Run: headless pygame with SDL's dummy video driver; simulated clock (each Clock.tick advances the game by its frame time, no real sleeping); random seed 0; keys injected as events and as key.get_pressed() state; no mouse input.
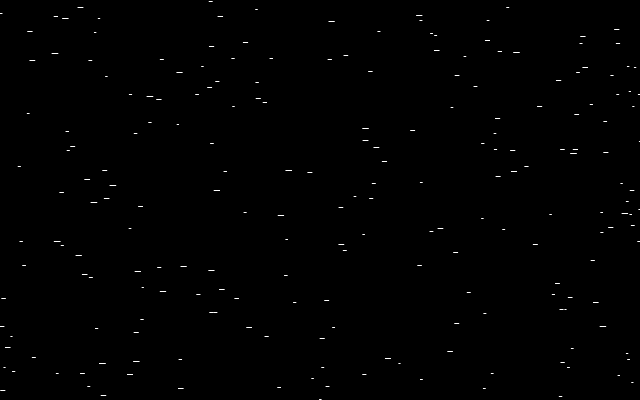
Frame 1 of 4 · flips 1–60 · no input
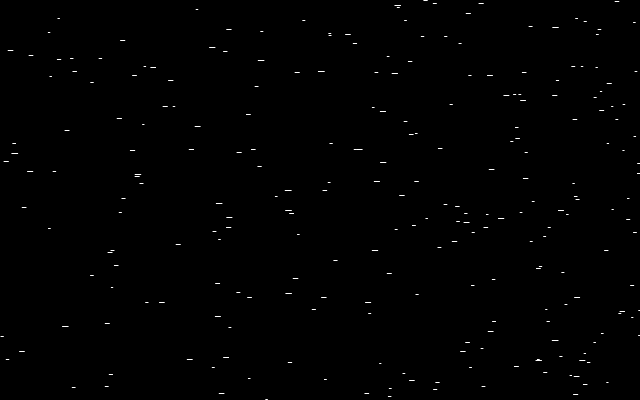
Frame 2 of 4 · flips 61–180 · tapped SPACE, RETURN · held RIGHT (→), D
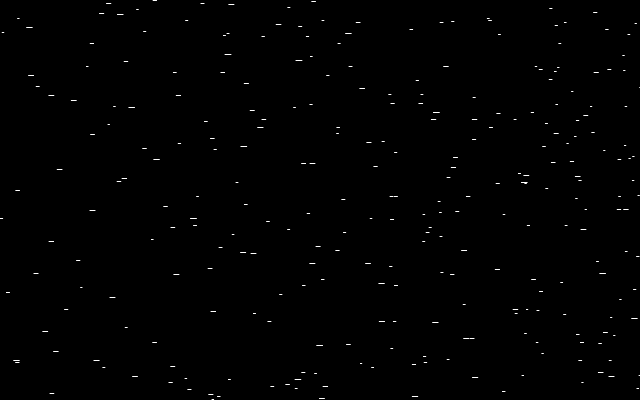
Frame 3 of 4 · flips 181–300 · held DOWN (↓), S
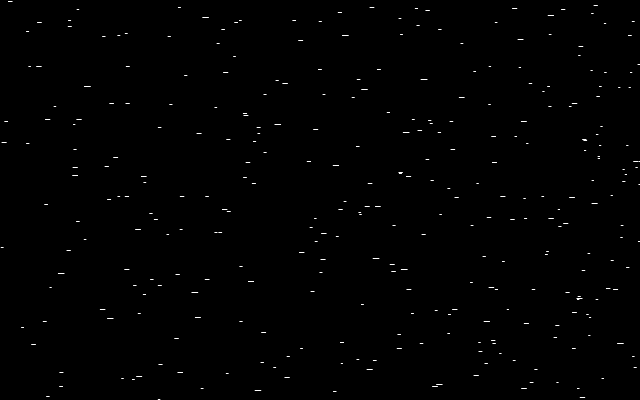
Frame 4 of 4 · flips 301–420 · held LEFT (←), A, UP (↑), W

The pygame program that drew these frames:

import pygame
from pygame.locals import*
from sys import exit
from random import randint

class Star(object):     #类
    def __init__(self,x,y,speed):    #重载
        self.x = x
        self.y = y
        self.speed = speed

def run():      #函数   
    pygame.init()       #pygame初始化
    width,height = 640,400      #设置屏幕分辨率
    screen = pygame.display.set_mode((width,height),0,32)     
    Fullscreen = False
    stars = []
    for n in range(200):    #在第一帧画上一些星星
        x = float(randint(0,639))
        y = float(randint(0,399))
        speed = float(randint(10,300))
        stars.append(Star(x,y,speed))

    clock = pygame.time.Clock()     #Clock对象
    white = (255,255,255)
    #设置背景音效
    
    while True:       
        for event in pygame.event.get():
            if event.type == QUIT:
                return
            if event.type == KEYDOWN:
                if event.key == K_f:    # F键控制是否全屏
                    Fullscreen = not Fullscreen
                    if Fullscreen :
                        screen = pygame.display.set_mode((width,height),FULLSCREEN | HWSURFACE,32)    #全屏+硬件加速
                    else:
                        screen = pygame.display.set_mode((width,height),0,32)
                        
        y = float(randint(0,399))   #增加一颗新的星星
        speed = float(randint(10,300))
        star = Star(640,y,speed)
        stars.append(star)

        time_passed = clock.tick()
        time_passed_seconds = time_passed/1000      #单位毫秒,需转换

        screen.fill((0,0,0))
        for star in stars:      #绘制所有星星
            new_x = star.x - time_passed_seconds*star.speed
            pygame.draw.aaline(screen,white,(new_x,star.y),(star.x+1,star.y))
            star.x = new_x
        def on_screen(star):
            return star.x > 0
        stars = list(filter(on_screen,stars))     #星星跑出画面就删除
        pygame.display.update()
        
if __name__ == "__main__":
    run()
